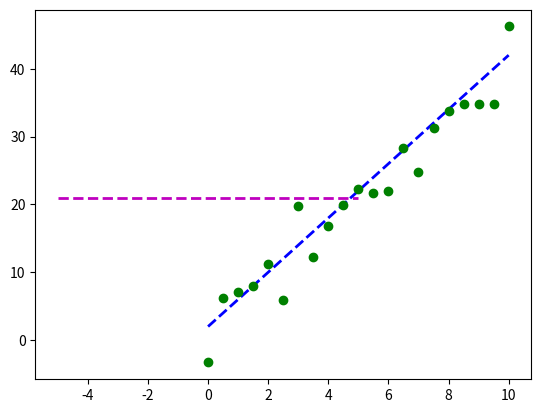

Write Python code to recreate this figure. (Note: this script raises an exception after producing the figure.)
import pandas as pd
import numpy as np
import matplotlib.pyplot as plt
import scipy.optimize as spo


def f(X):
    Y = (X - 1.5)**2 + 0.5
    print("X: {}, Y: {}".format(X, Y))
    return Y


def p03_minimizer_in_python():
    Xguess = 2.0
    min_result = spo.minimize(f, Xguess, method='SLSQP', options={'disp': True})
    print("Minima found at: X:{}, Y:{}".format(min_result.x, min_result.fun))


def error_func(line, data):
    err = np.sum((data[:, 1] - (line[0]*data[:, 0] + line[1]))**2)
    return err


def fit_line(data, error_func):
    l = np.float32([0, np.mean(data[:, 1])])
    x_ends = np.float32([-5, 5])
    plt.plot(x_ends, l[0] * x_ends + l[1], 'm--', linewidth=2.0, label="initial line")

    result = spo.minimize(error_func, l, args=(data, ), method='SLSQP', options={'disp': True})
    return result.x


def p09_fit_a_line_to_given_data_points():
    l_orig = np.float32([4, 2])
    print("Origin line: C0={}, C1={}".format(l_orig[0], l_orig[1]))
    Xorig = np.linspace(0, 10, 21)
    Yorig = l_orig[0]*Xorig + l_orig[1]
    plt.plot(Xorig, Yorig, 'b--', linewidth=2.0, label="Original line")

    noise_sigma = 3.0
    noise = np.random.normal(0, noise_sigma, Yorig.shape)
    data = np.asarray([Xorig, Yorig + noise]).T
    plt.plot(data[:, 0], data[:, 1], 'go', label="Data points")

    l_fit = fit_line(data, error_func)
    print("Fitted line: C0={}, C1={}".format(l_fit[0], l_fit[1]))
    plt.plot(data[:, 0], l_fit[0]*data[:, 0] + l_fit[1], 'r--', linewidth=2.0, label="fit line")

    plt.legend(loc="upper left")
    plt.show()


def test_run():
    p09_fit_a_line_to_given_data_points()


if __name__ == '__main__':
    test_run()